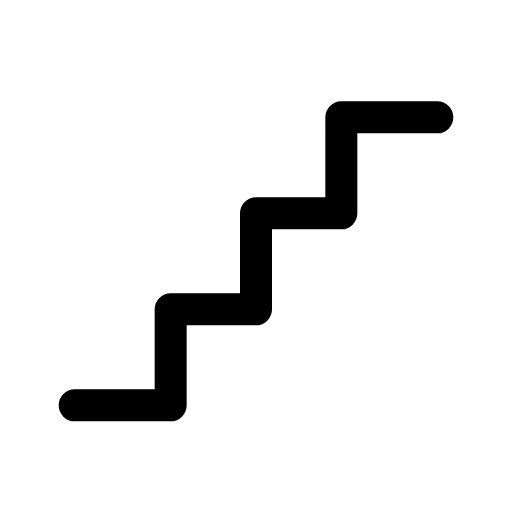
t = 0.00 s
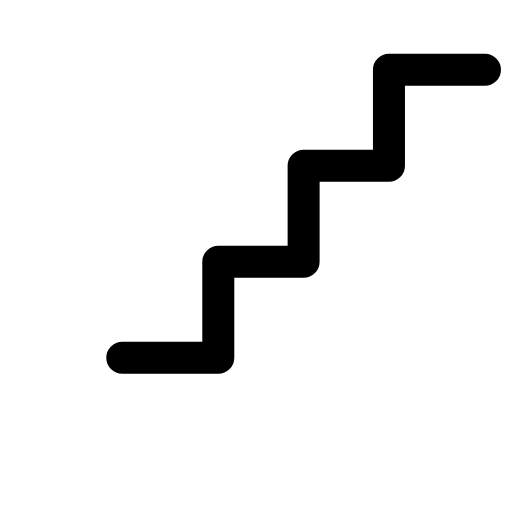
t = 0.14 s
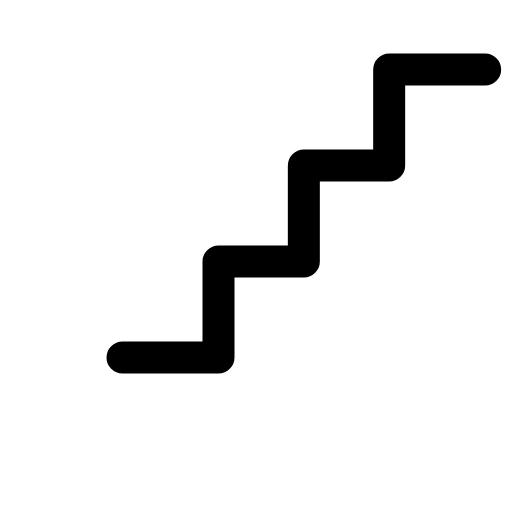
t = 0.21 s
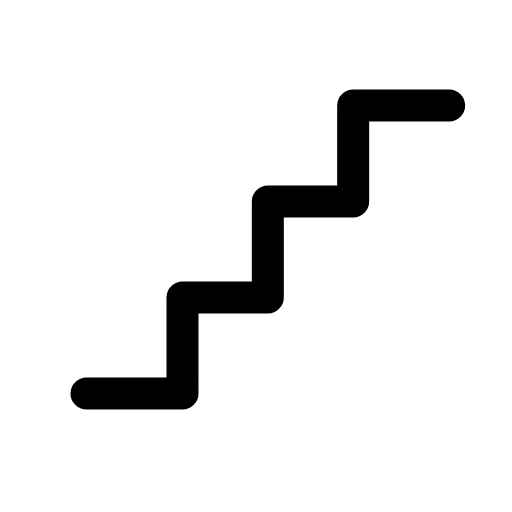
t = 0.39 s
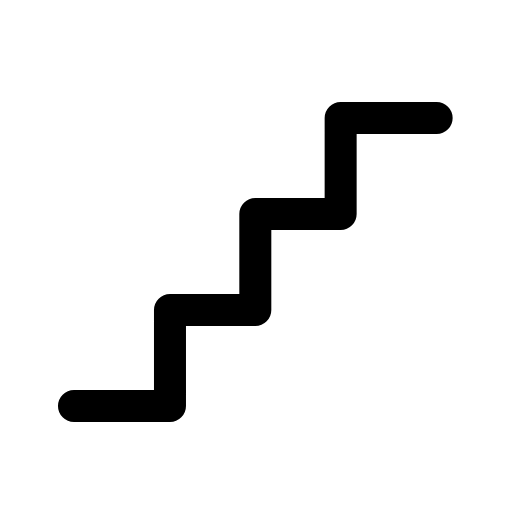
t = 0.49 s
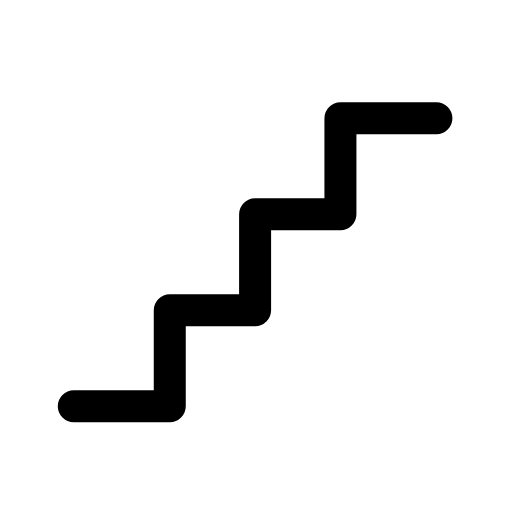
t = 0.60 s

The animated SVG that drew these frames (rendered in a browser with its animation timeline set to each time). Animation: 1 CSS @keyframes rule; one cycle of 0.70 s, repeats indefinitely.

<svg xmlns="http://www.w3.org/2000/svg" viewBox="0 0 24 24" width="24" height="24" class="rd-a-stairs" data-rd-animate="hover"><style>.rd-a-stairs{overflow:visible}.rd-a-stairs *{transform-box:view-box}@media (prefers-reduced-motion:no-preference){.rd-a-stairs[data-rd-animate="hover"]:hover .a,:hover>.rd-a-stairs[data-rd-animate="parent"] .a,.rd-a-stairs[data-rd-animate="play"] .a,.rd-a-stairs[data-rd-animate="loop"] .a{animation:rd-stairs-m calc(0.7s*var(--rd-speed,1)) cubic-bezier(.34,1.3,.5,1)}.rd-a-stairs[data-rd-animate="loop"] *{animation-iteration-count:infinite!important}@keyframes rd-stairs-m{0%,100%{translate:0 0}40%{translate:2.2px -2.2px}}}</style><g fill="none" stroke="currentColor" stroke-linecap="round" stroke-linejoin="round" stroke-width="1.5"><g class="a"><path d="M3.5 19h4.5v-4.5h4V10h4V5.5h4.5"/></g></g></svg>
